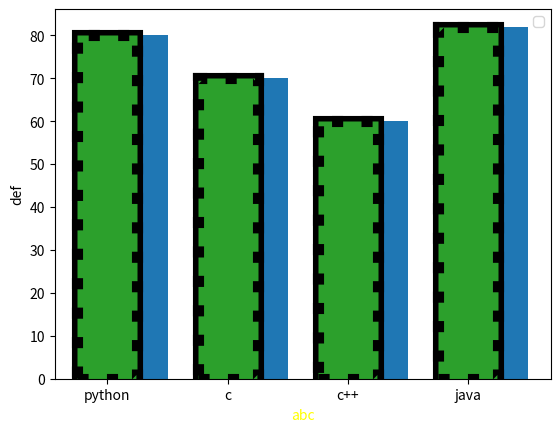

Generate this figure with matplotlib:
"""
to create bar plot we have to use
.bar(xAxisData, yAxisData)


Parateters :

plt.xlabel("anyValue")
plt.ylabel('anyvalue')
plt.bar(x,y,color='g',width=0.4)  width will change width of stick and color will change color of stick
plt.xlabel("anyValue",fontsize=10) fontsize will change fontsize of text.
plt.title("languages famousity",fontsize=15,color='yellow') color will change color of text


we can also give multiple colors to sticks.
we have to give list of that colors. like

colorss = ['green','yellow','blue','orange']
plt.bar(x,y,width=0.4,color=colorss)
plt.bar(x,y,width=0.5,align='edge') this will align the text below the stick
                                    align has 2 values one is edge and one is center
                                    we can use any of them.

plt.bar(x,y,width=0.5,edgecolor='black') it will have a border around that stick with black color.
plt.bar(x,y,width=0.5,edgecolor='black',linewidth=8) linewidth will thick or thin that border
plt.bar(x,y,width=0.5,edgecolor='black',linewidth=8,linestyle=':') linestyle will change the style of that
line arround the stick linestyle has many style we can use any value like : - -- -.
it will change the style of that line around stick
plt.bar(x,y,alpha=0.4) alpha will change the color intensity.
it's intensity is between 0.1 to 1

plt.bar(x,y, label="abccc") ye label aik chota sa label hoga ye graph k jo sticks hain un k ooper.
                            magar ye label ko show krnay k liye aik orr parameter ko b use krna parega
                            plt.legend() ye jab hm type kr lengay phirr ye show ho jaye ga. 


                            
we can show multiple bar graph in single chart like 


for horizontal bar graphs.


"""

import matplotlib.pyplot as plt


x =['python','c','c++','java']
y = [80,70,60,82]

plt.bar(x,y,color='g',width=0.4)
plt.xlabel("abc",fontsize=10,color='yellow')
plt.ylabel("def")
plt.bar(x,y,width=0.5,align='edge')

plt.bar(x,y,width=0.5,edgecolor='black',linewidth=8)
plt.bar(x,y,width=0.5,edgecolor='black',linewidth=8,linestyle=':')

plt.legend()
plt.show()